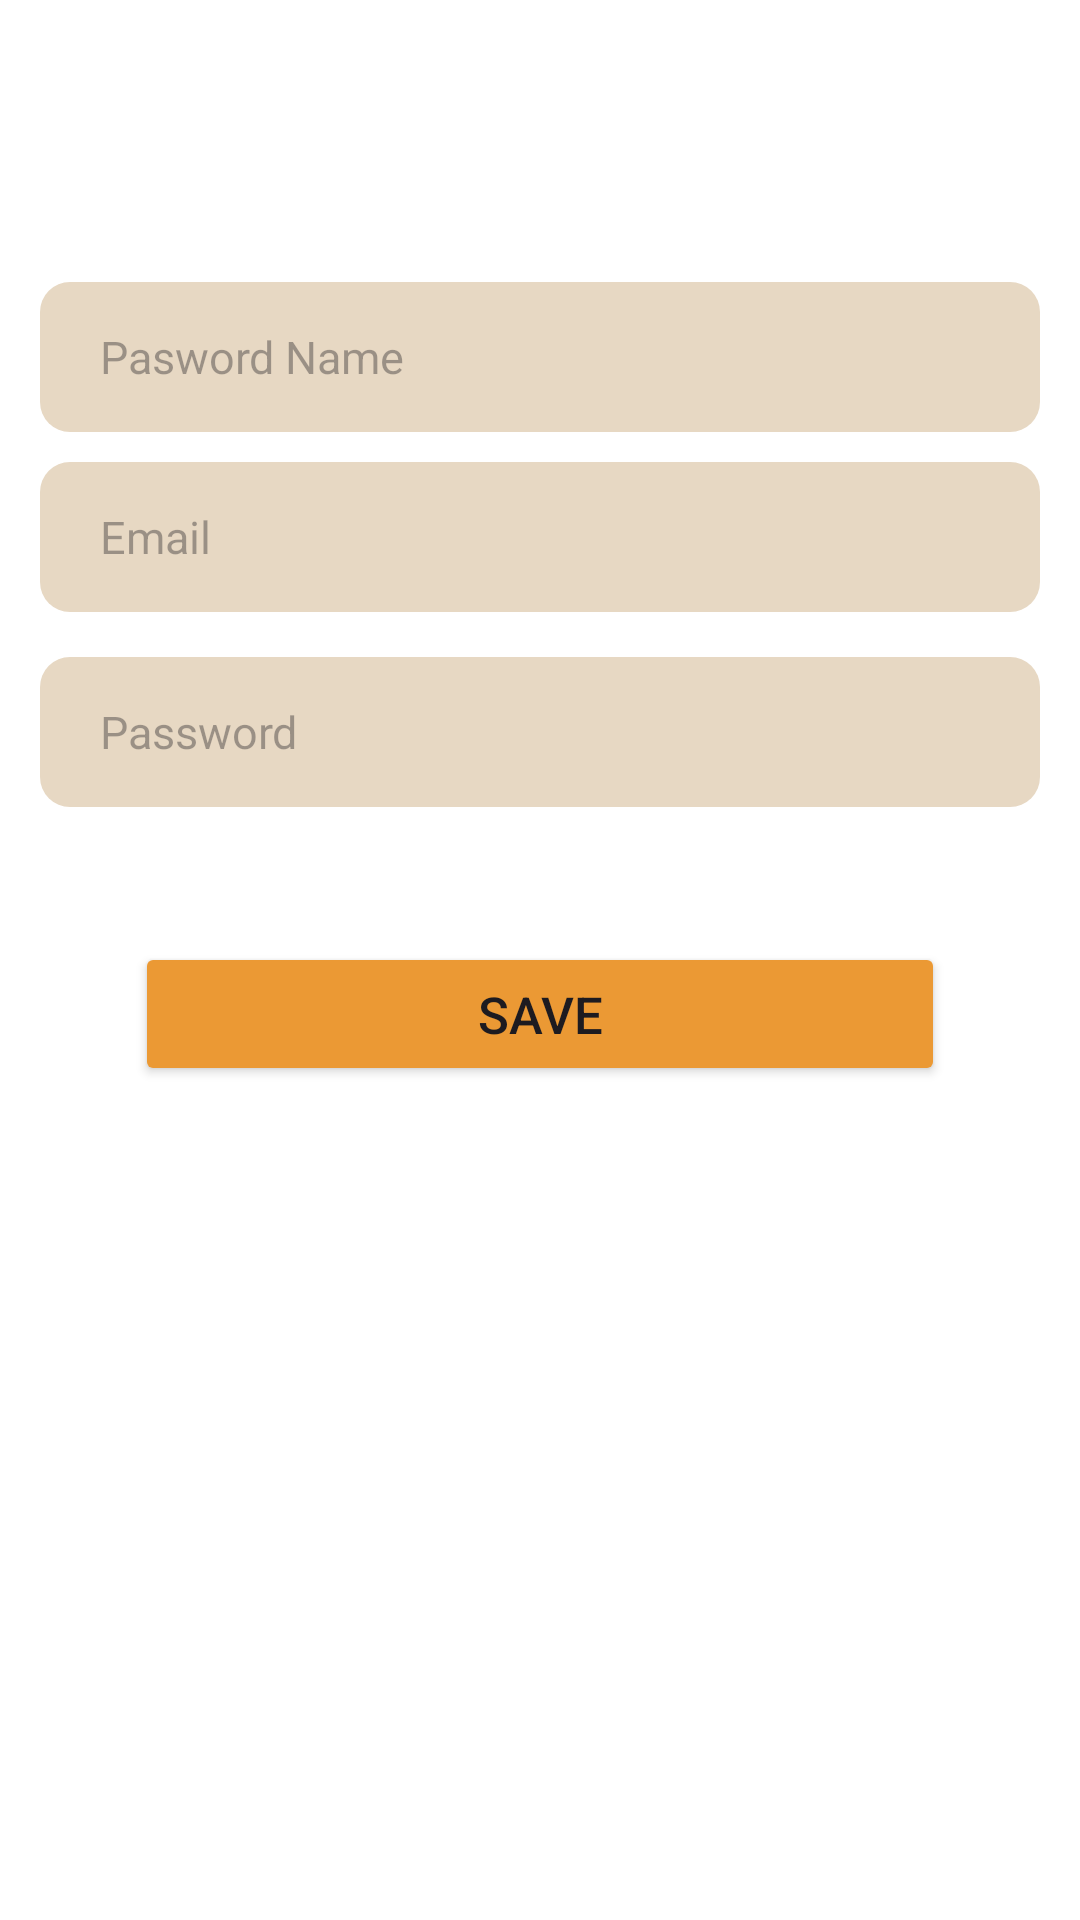

This screen was rendered from an Android layout file. Write that file and the resources it references.
<!-- AndroidManifest.xml: application theme Theme.Note_pass -->
<!-- res/layout/activity_write_password.xml -->
<?xml version="1.0" encoding="utf-8"?>
<RelativeLayout xmlns:android="http://schemas.android.com/apk/res/android"
    xmlns:app="http://schemas.android.com/apk/res-auto"
    xmlns:tools="http://schemas.android.com/tools"
    android:id="@+id/main"
    android:layout_width="match_parent"
    android:layout_height="match_parent"
    android:background="@color/white"
    tools:context=".write_password">

    <androidx.appcompat.widget.Toolbar
        android:id="@+id/ttoolbar"
        android:layout_width="match_parent"
        android:layout_height="wrap_content"
        android:layout_alignParentTop="true"
        android:background="@color/white"
        android:elevation="4dp"
        android:paddingStart="16dp"
        android:paddingEnd="16dp"
        app:titleTextColor="@color/black"></androidx.appcompat.widget.Toolbar>


    <LinearLayout
        android:id="@+id/passwordsSection"
        android:layout_width="match_parent"
        android:layout_height="match_parent"
        android:layout_below="@+id/ttoolbar"
        android:layout_marginTop="30dp"
        android:gravity="top|center"
        android:orientation="vertical">

        <EditText
            android:id="@+id/password_name"
            android:layout_width="1000px"
            android:layout_height="wrap_content"
            android:height="50dp"
            android:background="@drawable/edittext_pass"
            android:hint="Pasword Name"
            android:textSize="15dp" />

        <EditText
            android:id="@+id/passwrd_title"
            android:layout_width="1000px"
            android:layout_height="wrap_content"
            android:height="50dp"
            android:layout_marginTop="10dp"
            android:background="@drawable/edittext_pass"
            android:hint="Email"
            android:textSize="15dp" />

        <EditText
            android:id="@+id/user_pass"
            android:layout_width="1000px"
            android:layout_height="wrap_content"
            android:layout_marginTop="15dp"
            android:height="50dp"

            android:background="@drawable/edittext_pass"
            android:hint="Password"
            android:textSize="15dp" />

        <Button
            android:id="@+id/save_pass"
            android:layout_width="match_parent"
            android:layout_height="wrap_content"
            android:layout_margin="45dp"
            android:backgroundTint="@color/toolbar"
            android:text="SAVE"
            android:textAlignment="center"
            android:textSize="17sp" />

    </LinearLayout>


</RelativeLayout>
<!-- resources referenced by this layout -->
<resources>
  <color name="black">#FF000000</color>
  <color name="toolbar">#EB9934</color>
  <color name="white">#ffffff</color>
  <!-- drawable edittext_pass (drawable) -->
  <?xml version="1.0" encoding="utf-8"?>
  <shape xmlns:android="http://schemas.android.com/apk/res/android">
      <solid android:color="#E7D8C3"/>
      <corners android:radius="10dp"/>
      <padding android:left="20dp" android:right="20dp"/>
  
  </shape>
  <style name="Theme.Note_pass" parent="Base.Theme.Note_pass" />
  <style name="Base.Theme.Note_pass" parent="Theme.Material3.DayNight.NoActionBar">
          
          
  
      </style>
</resources>
